Dataset: data (GitHub, HITSNINJA/Mobilenet_Image_Classification). Classes: glioma tumor, meningioma tumor, no tumor, pituitary tumor.

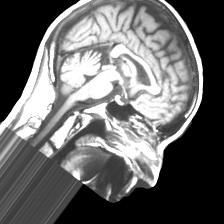
Label: no tumor

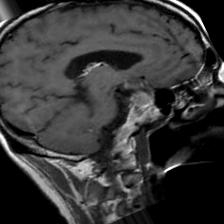
Label: pituitary tumor

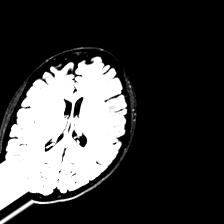
Label: no tumor

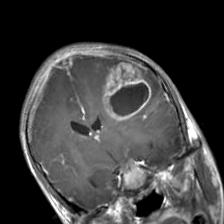
Label: glioma tumor

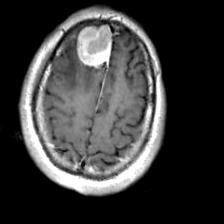
Label: meningioma tumor

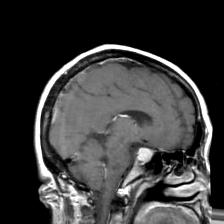
Label: pituitary tumor
